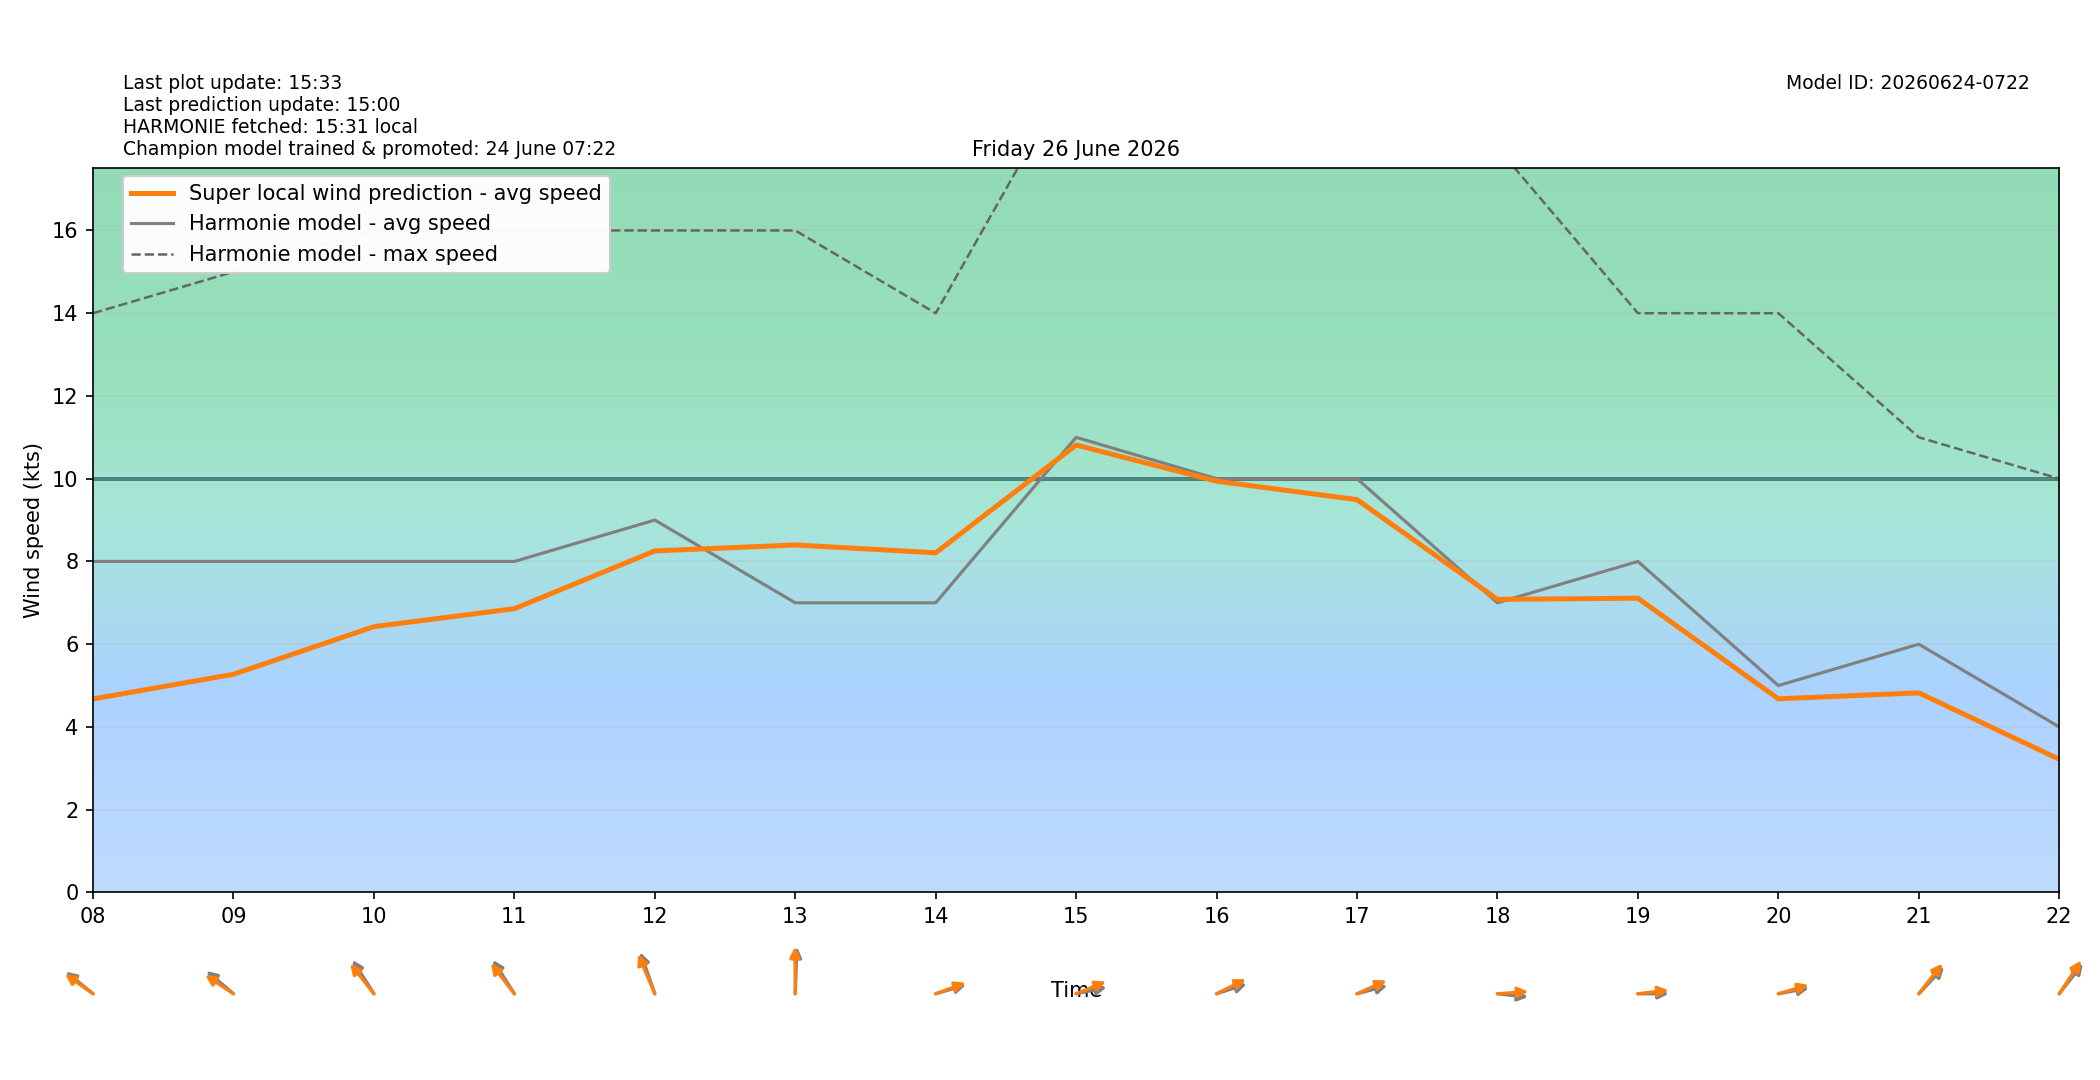

Values plotted in this chart, from the file beside it:
target_time_utc, target_time_local, hour_utc, hour_local, forecast_wind_speed, forecast_wind_min, forecast_wind_max, lstm_pred_wind_speed, delta_speed_lstm_minus_forecast, forecast_wind_dir_deg, lstm_pred_wind_dir_deg, delta_dir_lstm_minus_forecast
2026-06-25T22:00:00Z, 2026-06-26T00:00:00+0200, 22, 00, 11.0, 11.0, 19.0, 5.624, -5.376, 80.0, 85.75, 5.749
2026-06-25T23:00:00Z, 2026-06-26T01:00:00+0200, 23, 01, 9.0, 9.0, 18.0, 4.575, -4.425, 82.0, 84.59, 2.59
2026-06-26T00:00:00Z, 2026-06-26T02:00:00+0200, 00, 02, 9.0, 9.0, 17.0, 4.352, -4.648, 86.0, 88.35, 2.354
2026-06-26T01:00:00Z, 2026-06-26T03:00:00+0200, 01, 03, 9.0, 9.0, 16.0, 4.218, -4.782, 88.0, 90.54, 2.542
2026-06-26T02:00:00Z, 2026-06-26T04:00:00+0200, 02, 04, 9.0, 9.0, 16.0, 4.235, -4.765, 98.0, 99.45, 1.455
2026-06-26T03:00:00Z, 2026-06-26T05:00:00+0200, 03, 05, 8.0, 8.0, 16.0, 3.973, -4.027, 106.0, 104.3, -1.667
2026-06-26T04:00:00Z, 2026-06-26T06:00:00+0200, 04, 06, 8.0, 8.0, 15.0, 3.978, -4.022, 105.0, 101.9, -3.103
2026-06-26T05:00:00Z, 2026-06-26T07:00:00+0200, 05, 07, 8.0, 8.0, 14.0, 4.198, -3.802, 110.0, 108, -1.999
2026-06-26T06:00:00Z, 2026-06-26T08:00:00+0200, 06, 08, 8.0, 8.0, 14.0, 4.677, -3.323, 118.0, 114.8, -3.243
2026-06-26T07:00:00Z, 2026-06-26T09:00:00+0200, 07, 09, 8.0, 8.0, 15.0, 5.272, -2.728, 119.0, 113.7, -5.309
2026-06-26T08:00:00Z, 2026-06-26T10:00:00+0200, 08, 10, 8.0, 8.0, 16.0, 6.424, -1.576, 136.0, 130, -6.041
2026-06-26T09:00:00Z, 2026-06-26T11:00:00+0200, 09, 11, 8.0, 8.0, 16.0, 6.858, -1.142, 136.0, 130.4, -5.554
2026-06-26T10:00:00Z, 2026-06-26T12:00:00+0200, 10, 12, 9.0, 9.0, 16.0, 8.254, -0.7456, 152.0, 147.4, -4.602
2026-06-26T11:00:00Z, 2026-06-26T13:00:00+0200, 11, 13, 7.0, 7.0, 16.0, 8.398, 1.398, 183.0, 179.4, -3.568
2026-06-26T12:00:00Z, 2026-06-26T14:00:00+0200, 12, 14, 7.0, 7.0, 14.0, 8.209, 1.209, 259.0, 256.5, -2.535
2026-06-26T13:00:00Z, 2026-06-26T15:00:00+0200, 13, 15, 11.0, 11.0, 20.0, 10.81, -0.1858, 262.0, 254.9, -7.128
2026-06-26T14:00:00Z, 2026-06-26T16:00:00+0200, 14, 16, 10.0, 10.0, 22.0, 9.939, -0.06058, 258.0, 251.8, -6.165
2026-06-26T15:00:00Z, 2026-06-26T17:00:00+0200, 15, 17, 10.0, 10.0, 20.0, 9.494, -0.5062, 260.0, 253.6, -6.434
2026-06-26T16:00:00Z, 2026-06-26T18:00:00+0200, 16, 18, 7.0, 7.0, 18.0, 7.083, 0.0829, 274.0, 267.3, -6.689
2026-06-26T17:00:00Z, 2026-06-26T19:00:00+0200, 17, 19, 8.0, 8.0, 14.0, 7.111, -0.8893, 270.0, 265.6, -4.423
2026-06-26T18:00:00Z, 2026-06-26T20:00:00+0200, 18, 20, 5.0, 5.0, 14.0, 4.68, -0.3204, 263.0, 259.2, -3.798
2026-06-26T19:00:00Z, 2026-06-26T21:00:00+0200, 19, 21, 6.0, 6.0, 11.0, 4.823, -1.177, 235.0, 230.1, -4.867
2026-06-26T20:00:00Z, 2026-06-26T22:00:00+0200, 20, 22, 4.0, 4.0, 10.0, 3.219, -0.7806, 230.0, 225.2, -4.846
2026-06-26T21:00:00Z, 2026-06-26T23:00:00+0200, 21, 23, 6.0, 6.0, 10.0, 4.635, -1.365, 245.0, 241.9, -3.084
